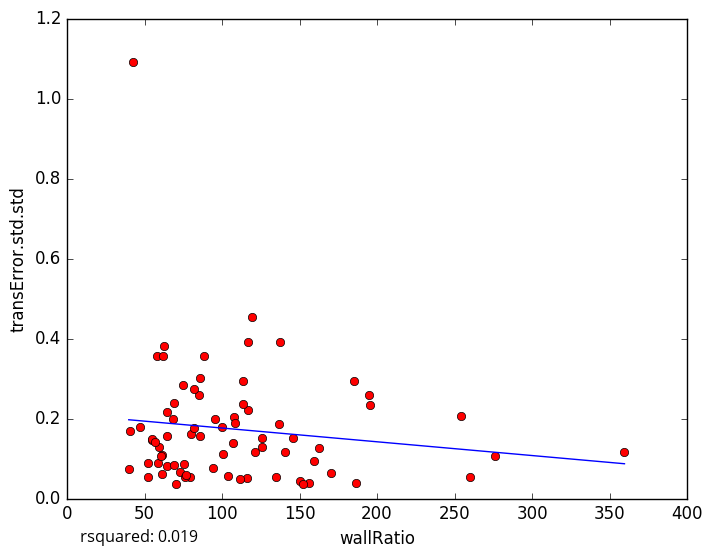

Source data for this figure (header and first rows):
wallRatio, transError.std.std
95.51, 0.1977
58.5, 0.08883
259.9, 0.05366
79.16, 0.05318
156.1, 0.03889
254, 0.2071
107.8, 0.2048
85.0, 0.2585
150.4, 0.043
116.4, 0.05006
79.9, 0.1607
152.1, 0.03644
140.4, 0.1156
70.2, 0.03706
111.8, 0.04916
52.33, 0.08908
159.5, 0.09257
107.1, 0.1381
75.0, 0.2835
85.5, 0.1558
82.22, 0.2734
85.67, 0.3018
146, 0.1514
42.5, 1.092
40.79, 0.1677
116.8, 0.3907
54.68, 0.1458
195.8, 0.2337
52.36, 0.05476
72.76, 0.06699
137.3, 0.3913
195.0, 0.2587
57.8, 0.3556
62.8, 0.3822
64.2, 0.1551
47.33, 0.1779
134.7, 0.05308
75.89, 0.05496
64.25, 0.2162
64.83, 0.08192
113.5, 0.2933
59.6, 0.1277
116.7, 0.2217
75.5, 0.08534
61.75, 0.3573
119.2, 0.4532
100.2, 0.1792
113.8, 0.2366
100.8, 0.1102
108.5, 0.1888
61.0, 0.06215
69.34, 0.08345
162.8, 0.1269
60.99, 0.1098
276.3, 0.1071
125.9, 0.1514
136.8, 0.186
170, 0.06445
186.8, 0.03787
94.2, 0.07585
... 14 more rows
